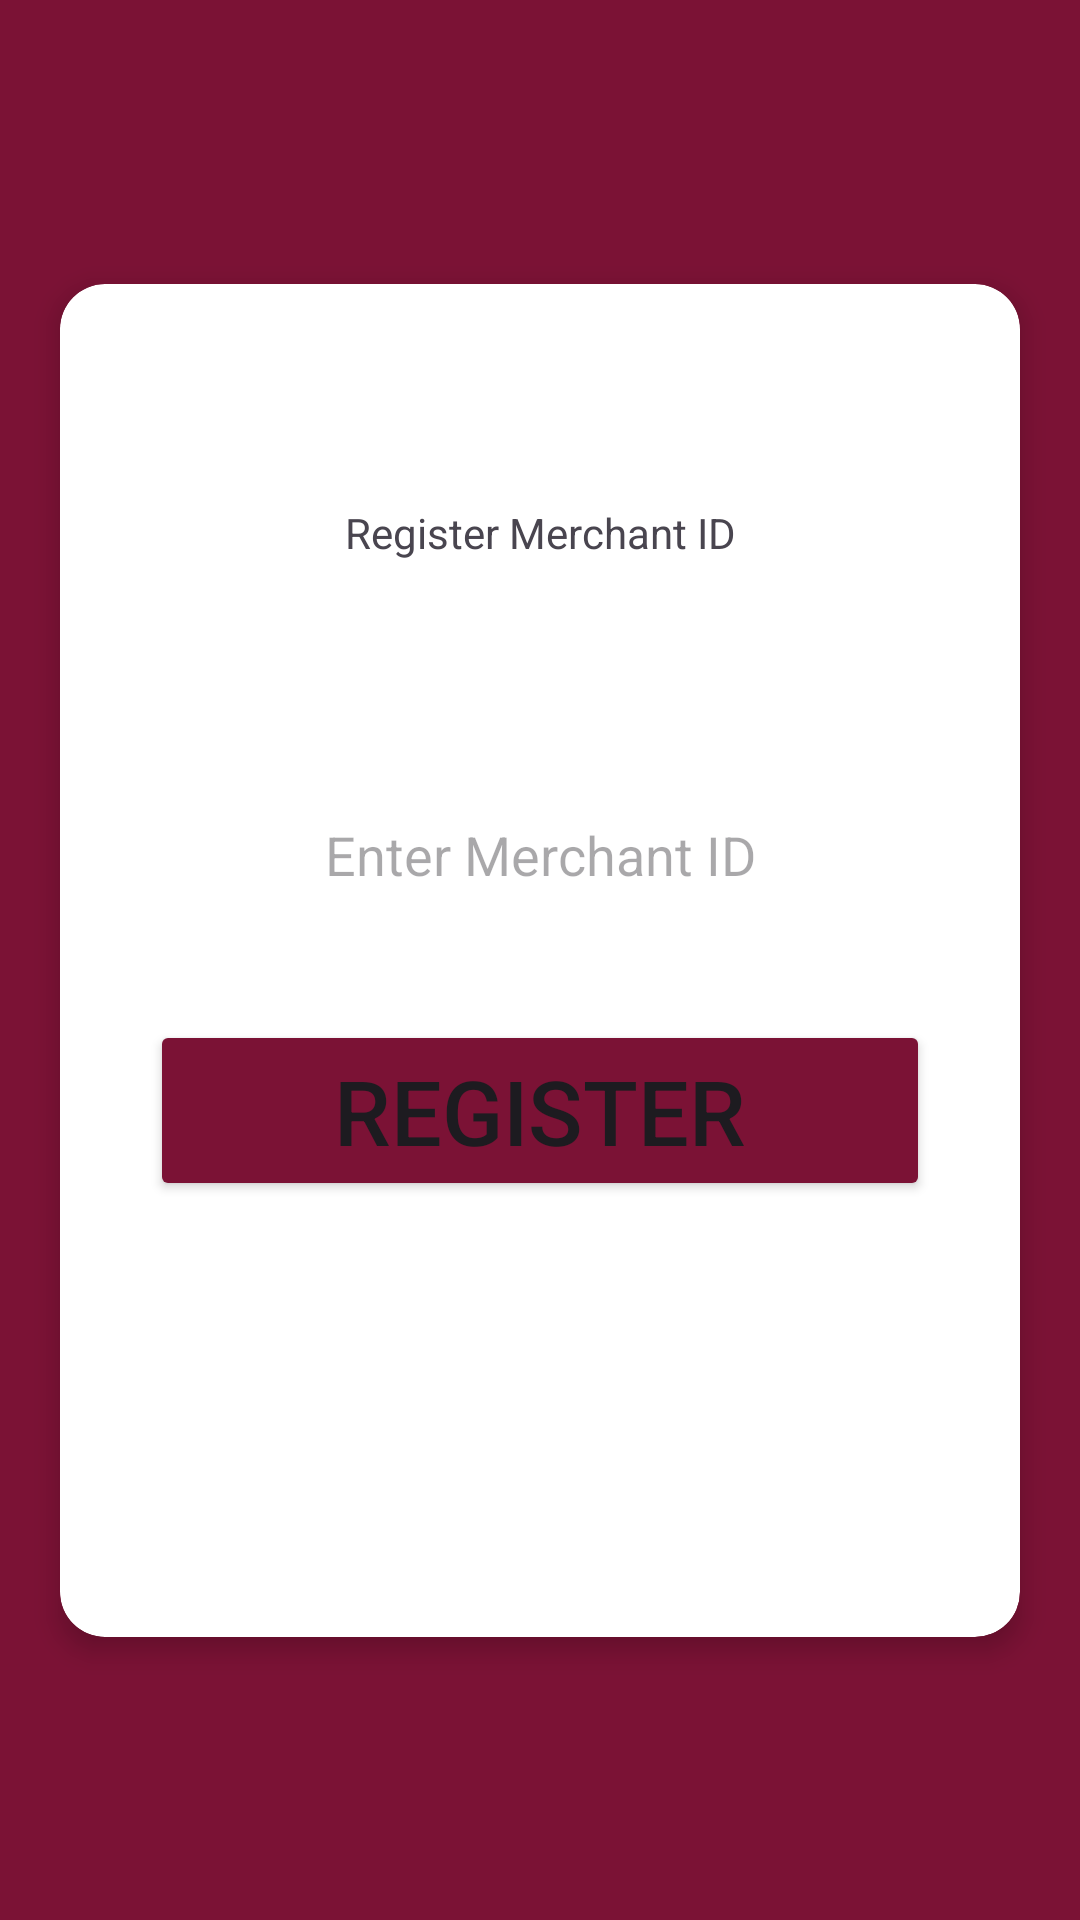

Here is an Android app screen rendered from its layout file. Give the layout XML and the strings, colors and styles it references.
<!-- AndroidManifest.xml: application theme Theme.Payment -->
<!-- res/layout/activity_register_mid.xml -->
<?xml version="1.0" encoding="utf-8"?>
<androidx.constraintlayout.widget.ConstraintLayout
    xmlns:android="http://schemas.android.com/apk/res/android"
    xmlns:app="http://schemas.android.com/apk/res-auto"
    xmlns:tools="http://schemas.android.com/tools"
    android:layout_width="match_parent"
    android:background="@color/ahadu_red1"
    android:layout_height="match_parent"
    tools:context=".RegisterMID">

    <androidx.cardview.widget.CardView
        android:layout_width="0dp"
        android:layout_height="wrap_content"
        android:layout_margin="20dp"
        app:cardCornerRadius="15dp"
        app:cardElevation="5dp"

        app:layout_constraintTop_toTopOf="parent"
        app:layout_constraintStart_toStartOf="parent"
        app:layout_constraintEnd_toEndOf="parent"
        app:layout_constraintBottom_toBottomOf="parent">

        <androidx.constraintlayout.widget.ConstraintLayout
            android:layout_width="match_parent"
            android:layout_height="451dp">

            <TextView
                android:id="@+id/tvRegisterAdmin"
                android:layout_width="wrap_content"
                android:layout_height="wrap_content"
                android:text="Register Merchant ID"
                app:layout_constraintBottom_toTopOf="@id/etMerchantID"
                app:layout_constraintEnd_toEndOf="parent"
                app:layout_constraintStart_toStartOf="parent"
                app:layout_constraintTop_toTopOf="parent"
                app:layout_constraintVertical_chainStyle="packed" />

            <EditText
                android:id="@+id/etMerchantID"
                android:layout_width="0dp"
                android:layout_height="50dp"
                android:layout_marginHorizontal="30dp"
                android:layout_marginTop="20dp"
                android:background="@drawable/editxtbg"
                android:elevation="5dp"
                android:hint="Enter Merchant ID"
                android:maxLength="15"
                android:textAlignment="center"
                app:layout_constraintBottom_toTopOf="@id/btnRegister"
                app:layout_constraintEnd_toEndOf="parent"
                app:layout_constraintStart_toStartOf="parent"
                app:layout_constraintTop_toBottomOf="@id/btnRegister"
                app:layout_constraintVertical_chainStyle="packed" />


            <Button
                android:id="@+id/btnRegister"
                android:layout_width="0dp"
                android:layout_height="wrap_content"
                android:layout_marginHorizontal="30dp"
                android:layout_marginTop="30dp"
                android:backgroundTint="@color/ahadu_red1"
                android:text="Register"
                android:textSize="30sp"
                app:layout_constraintBottom_toBottomOf="parent"
                app:layout_constraintEnd_toEndOf="parent"
                app:layout_constraintStart_toStartOf="parent"
                app:layout_constraintTop_toBottomOf="@id/etMerchantID"
                app:layout_constraintVertical_chainStyle="packed" />

        </androidx.constraintlayout.widget.ConstraintLayout>

    </androidx.cardview.widget.CardView>

</androidx.constraintlayout.widget.ConstraintLayout>
<!-- resources referenced by this layout -->
<resources>
  <color name="ahadu_red1">#7B1235</color>
  <style name="Theme.Payment" parent="Base.Theme.Payment" />
  <style name="Base.Theme.Payment" parent="Theme.Material3.DayNight.NoActionBar">
          
          
          <item name="colorPrimary">@color/ahadu_red1</item>
      </style>
</resources>
